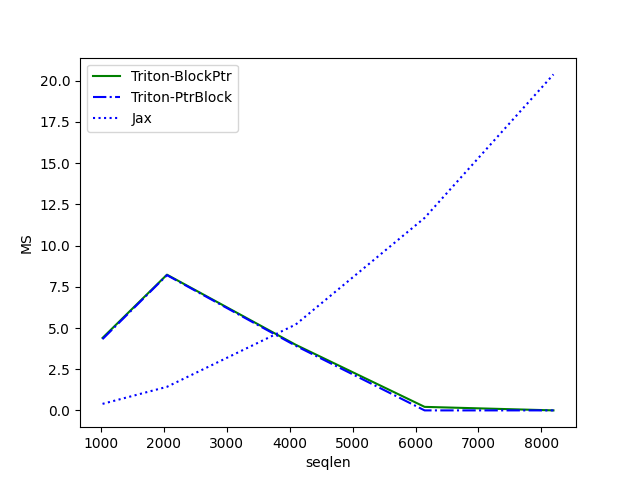

The data file committed next to this chart (first rows):
seqlen, Triton-BlockPtr, Triton-PtrBlock, Jax
1024, 4.398, 4.327, 0.3995
2048, 8.234, 8.205, 1.433
4096, 3.98, 3.92, 5.214
6144, 0.2171, 0.003072, 11.68
8192, 0.004096, 0.003072, 20.38
